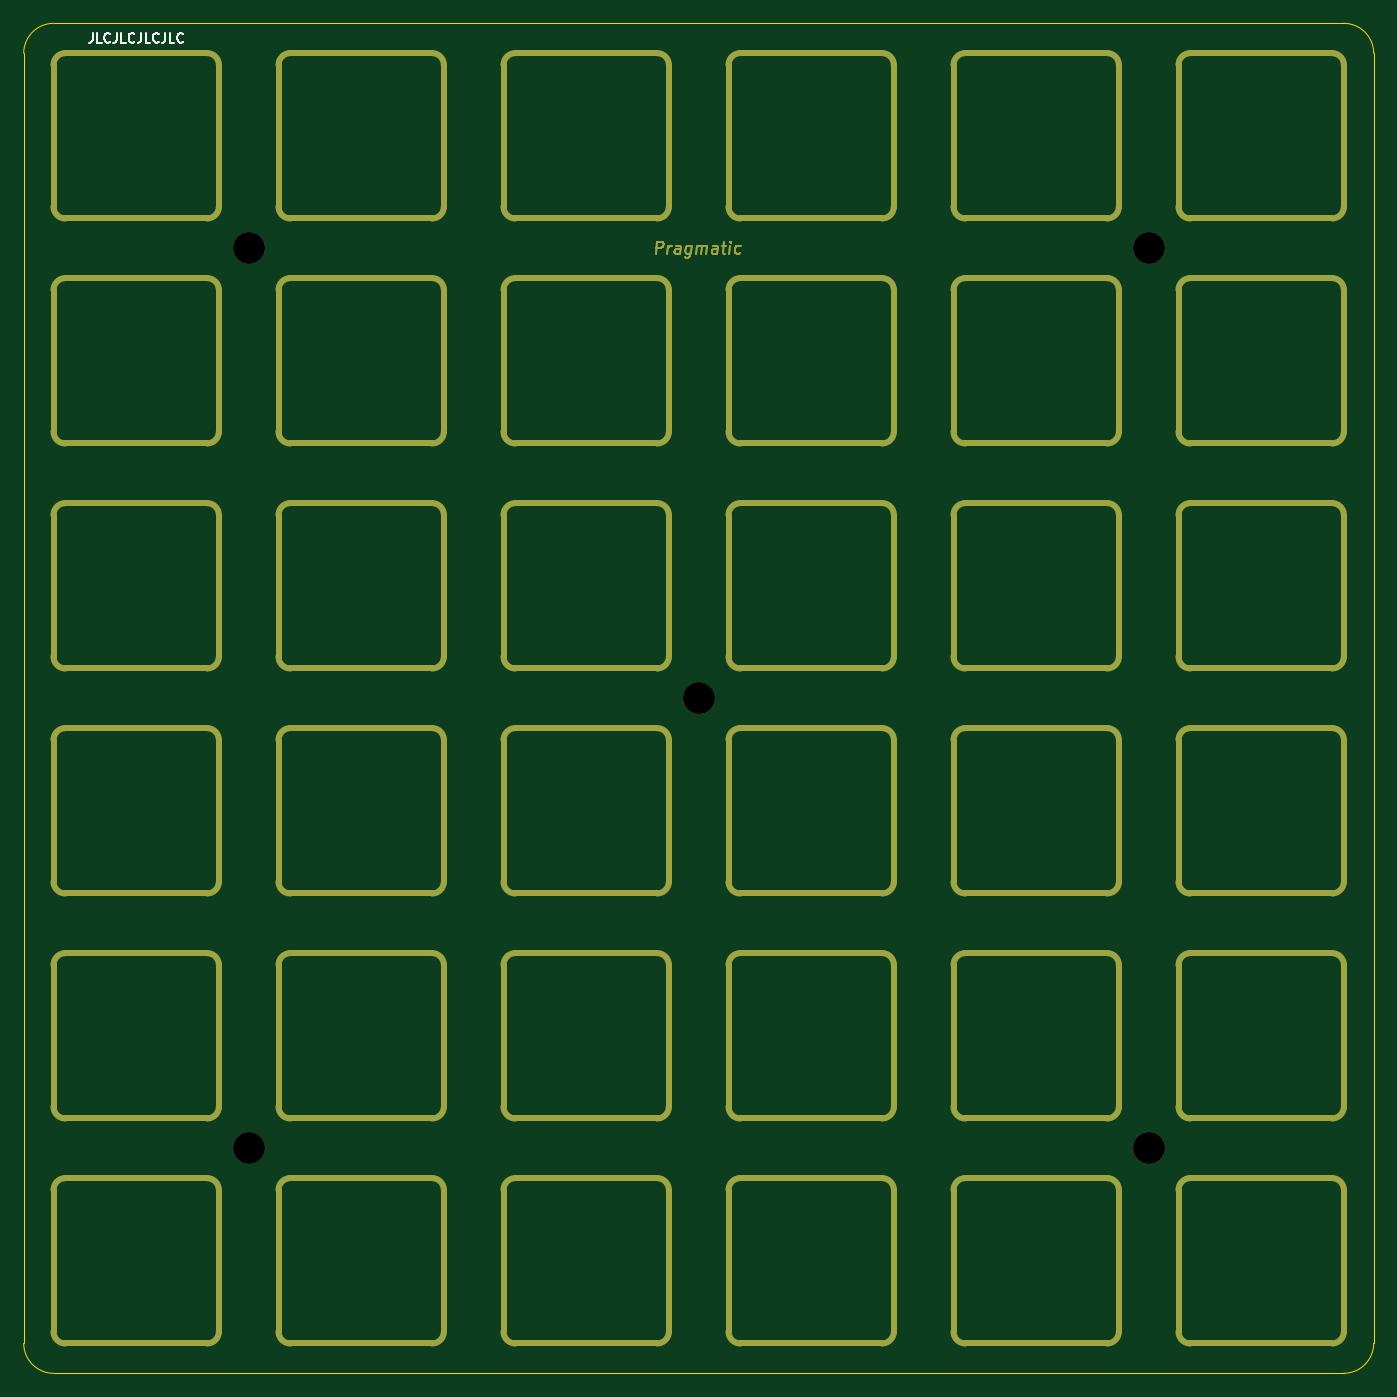
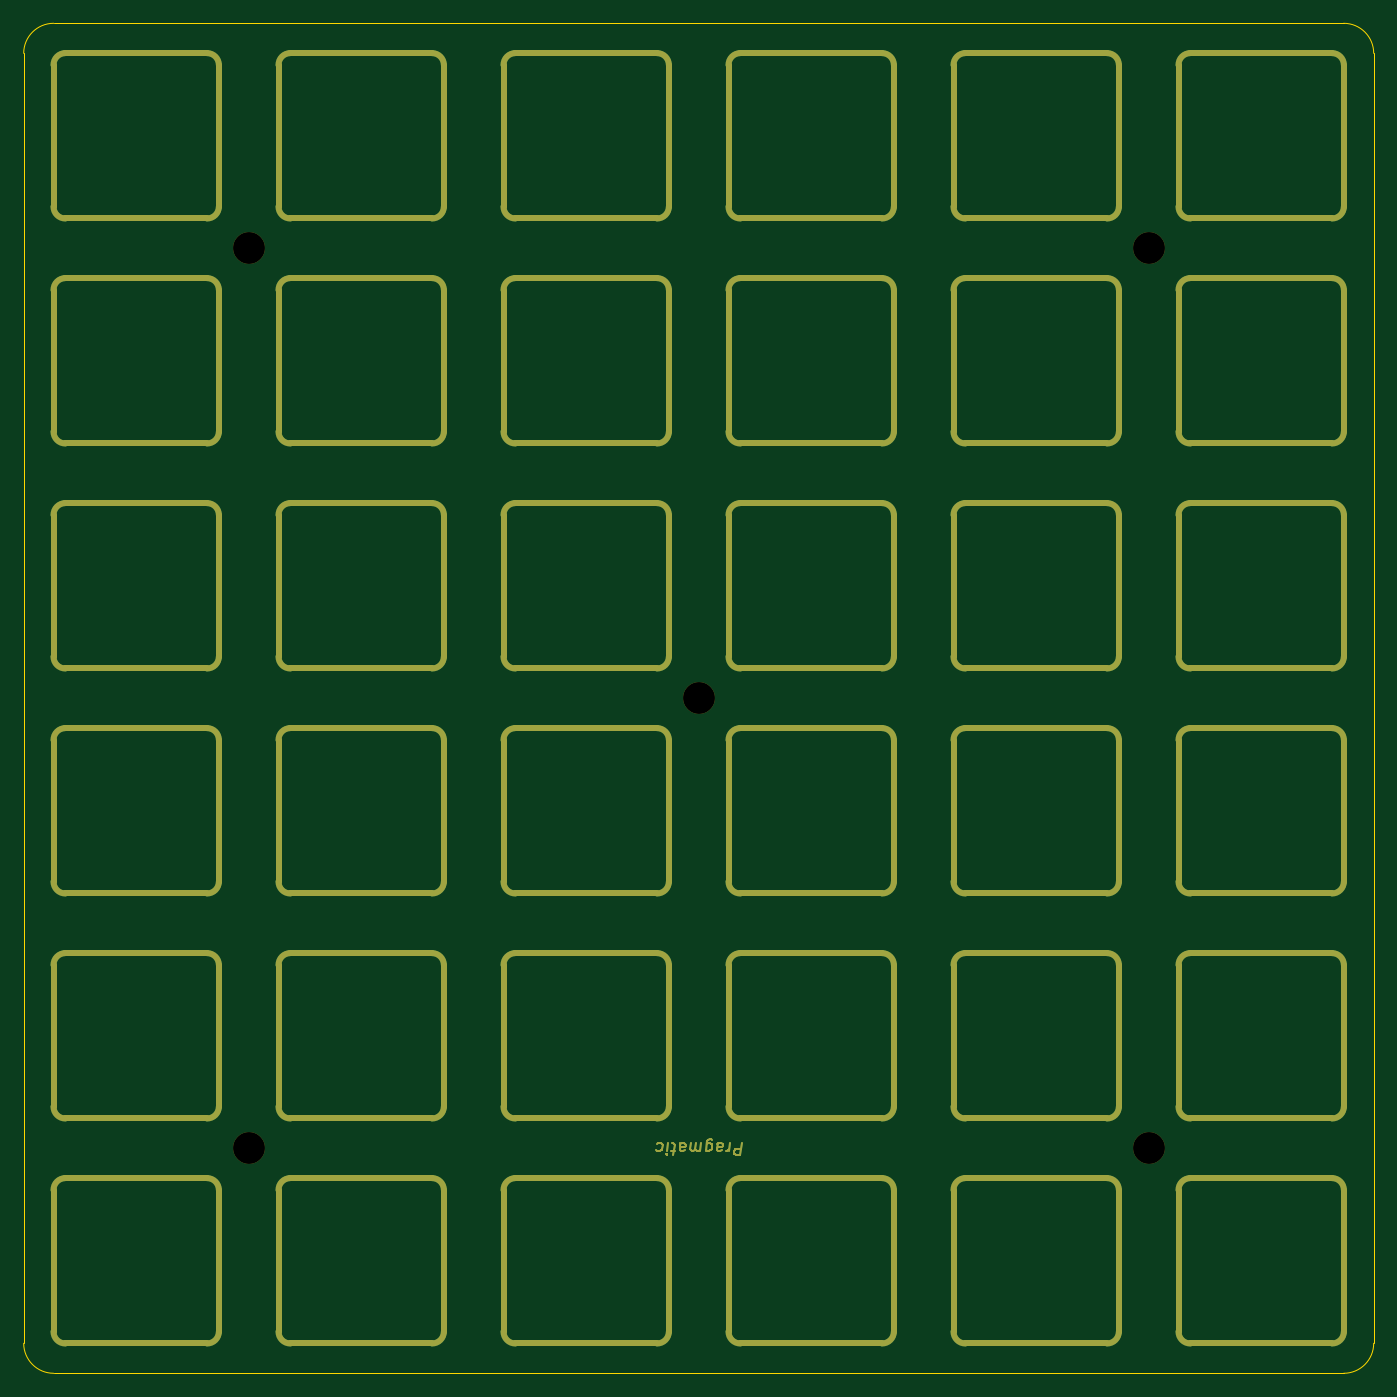
Circuit board: 11 layer files. Board 114.3 x 114.3 mm.
- bottom_copper: Plate-B_Cu.gbl (24070 bytes)
- bottom_mask: Plate-B_Mask.gbs (22490 bytes)
- paste: Plate-B_Paste.gbp (456 bytes)
- bottom_silk: Plate-B_Silkscreen.gbo (22493 bytes)
- outline: Plate-Edge_Cuts.gm1 (19786 bytes)
- top_copper: Plate-F_Cu.gtl (22182 bytes)
- top_mask: Plate-F_Mask.gts (22378 bytes)
- paste: Plate-F_Paste.gtp (456 bytes)
- top_silk: Plate-F_Silkscreen.gto (24811 bytes)
- drill: Plate-NPTH.drl (437 bytes)
- drill: Plate-PTH.drl (285 bytes)

=== bottom_copper: Plate-B_Cu.gbl (24070 bytes, source omitted) ===
=== bottom_mask: Plate-B_Mask.gbs (22490 bytes, source omitted) ===
=== paste: Plate-B_Paste.gbp ===
%TF.GenerationSoftware,KiCad,Pcbnew,(6.0.1-0)*%
%TF.CreationDate,2022-02-06T13:55:37+08:00*%
%TF.ProjectId,Plate,506c6174-652e-46b6-9963-61645f706362,rev?*%
%TF.SameCoordinates,Original*%
%TF.FileFunction,Paste,Bot*%
%TF.FilePolarity,Positive*%
%FSLAX46Y46*%
G04 Gerber Fmt 4.6, Leading zero omitted, Abs format (unit mm)*
G04 Created by KiCad (PCBNEW (6.0.1-0)) date 2022-02-06 13:55:37*
%MOMM*%
%LPD*%
G01*
G04 APERTURE LIST*
G04 APERTURE END LIST*
M02*

=== bottom_silk: Plate-B_Silkscreen.gbo (22493 bytes, source omitted) ===
=== outline: Plate-Edge_Cuts.gm1 (19786 bytes, source omitted) ===
=== top_copper: Plate-F_Cu.gtl (22182 bytes, source omitted) ===
=== top_mask: Plate-F_Mask.gts (22378 bytes, source omitted) ===
=== paste: Plate-F_Paste.gtp ===
%TF.GenerationSoftware,KiCad,Pcbnew,(6.0.1-0)*%
%TF.CreationDate,2022-02-06T13:55:37+08:00*%
%TF.ProjectId,Plate,506c6174-652e-46b6-9963-61645f706362,rev?*%
%TF.SameCoordinates,Original*%
%TF.FileFunction,Paste,Top*%
%TF.FilePolarity,Positive*%
%FSLAX46Y46*%
G04 Gerber Fmt 4.6, Leading zero omitted, Abs format (unit mm)*
G04 Created by KiCad (PCBNEW (6.0.1-0)) date 2022-02-06 13:55:37*
%MOMM*%
%LPD*%
G01*
G04 APERTURE LIST*
G04 APERTURE END LIST*
M02*

=== top_silk: Plate-F_Silkscreen.gto (24811 bytes, source omitted) ===
=== drill: Plate-NPTH.drl ===
M48
; DRILL file {KiCad (6.0.1-0)} date 2022 February 06, Sunday 13:55:45
; FORMAT={-:-/ absolute / metric / decimal}
; #@! TF.CreationDate,2022-02-06T13:55:45+08:00
; #@! TF.GenerationSoftware,Kicad,Pcbnew,(6.0.1-0)
; #@! TF.FileFunction,NonPlated,1,2,NPTH
FMAT,2
METRIC
; #@! TA.AperFunction,NonPlated,NPTH,ComponentDrill
T1C2.700
%
G90
G05
T1
X41.275Y-41.275
X41.275Y-117.475
X79.375Y-79.375
X117.475Y-41.275
X117.475Y-117.475
T0
M30

=== drill: Plate-PTH.drl ===
M48
; DRILL file {KiCad (6.0.1-0)} date 2022 February 06, Sunday 13:55:45
; FORMAT={-:-/ absolute / metric / decimal}
; #@! TF.CreationDate,2022-02-06T13:55:45+08:00
; #@! TF.GenerationSoftware,Kicad,Pcbnew,(6.0.1-0)
; #@! TF.FileFunction,Plated,1,2,PTH
FMAT,2
METRIC
%
G90
G05
T0
M30

